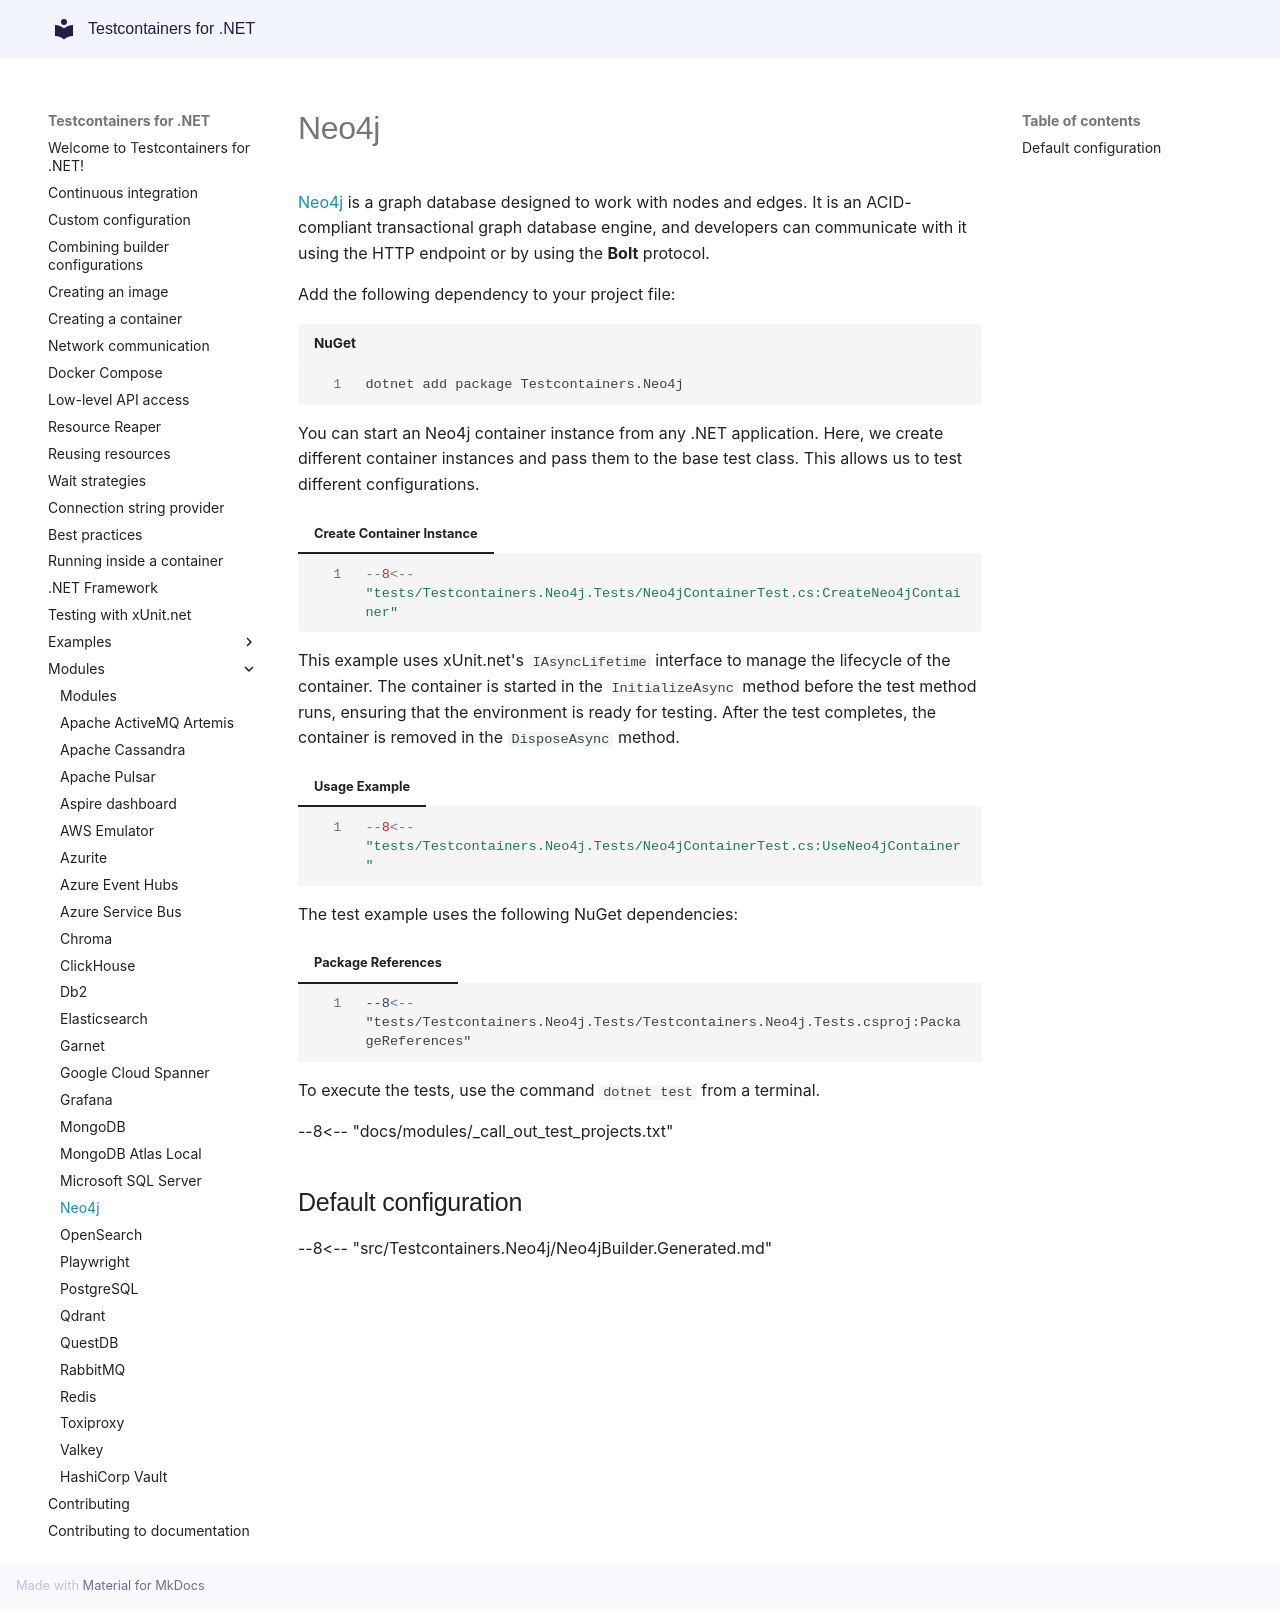

repository: testcontainers/testcontainers-dotnet · page: modules/neo4j/index.html · generator: mkdocs

# Neo4j

[Neo4j](https://neo4j.com/product/neo4j-graph-database/) is a graph database designed to work with nodes and edges. It is an ACID-compliant transactional graph database engine, and developers can communicate with it using the HTTP endpoint or by using the **Bolt** protocol.

Add the following dependency to your project file:

```shell title="NuGet"
dotnet add package Testcontainers.Neo4j
```

You can start an Neo4j container instance from any .NET application. Here, we create different container instances and pass them to the base test class. This allows us to test different configurations.

=== "Create Container Instance"
    ```csharp
    --8<-- "tests/Testcontainers.Neo4j.Tests/Neo4jContainerTest.cs:CreateNeo4jContainer"
    ```

This example uses xUnit.net's `IAsyncLifetime` interface to manage the lifecycle of the container. The container is started in the `InitializeAsync` method before the test method runs, ensuring that the environment is ready for testing. After the test completes, the container is removed in the `DisposeAsync` method.

=== "Usage Example"
    ```csharp
    --8<-- "tests/Testcontainers.Neo4j.Tests/Neo4jContainerTest.cs:UseNeo4jContainer"
    ```

The test example uses the following NuGet dependencies:

=== "Package References"
    ```xml
    --8<-- "tests/Testcontainers.Neo4j.Tests/Testcontainers.Neo4j.Tests.csproj:PackageReferences"
    ```

To execute the tests, use the command `dotnet test` from a terminal.

--8<-- "docs/modules/_call_out_test_projects.txt"

## Default configuration

--8<-- "src/Testcontainers.Neo4j/Neo4jBuilder.Generated.md"
